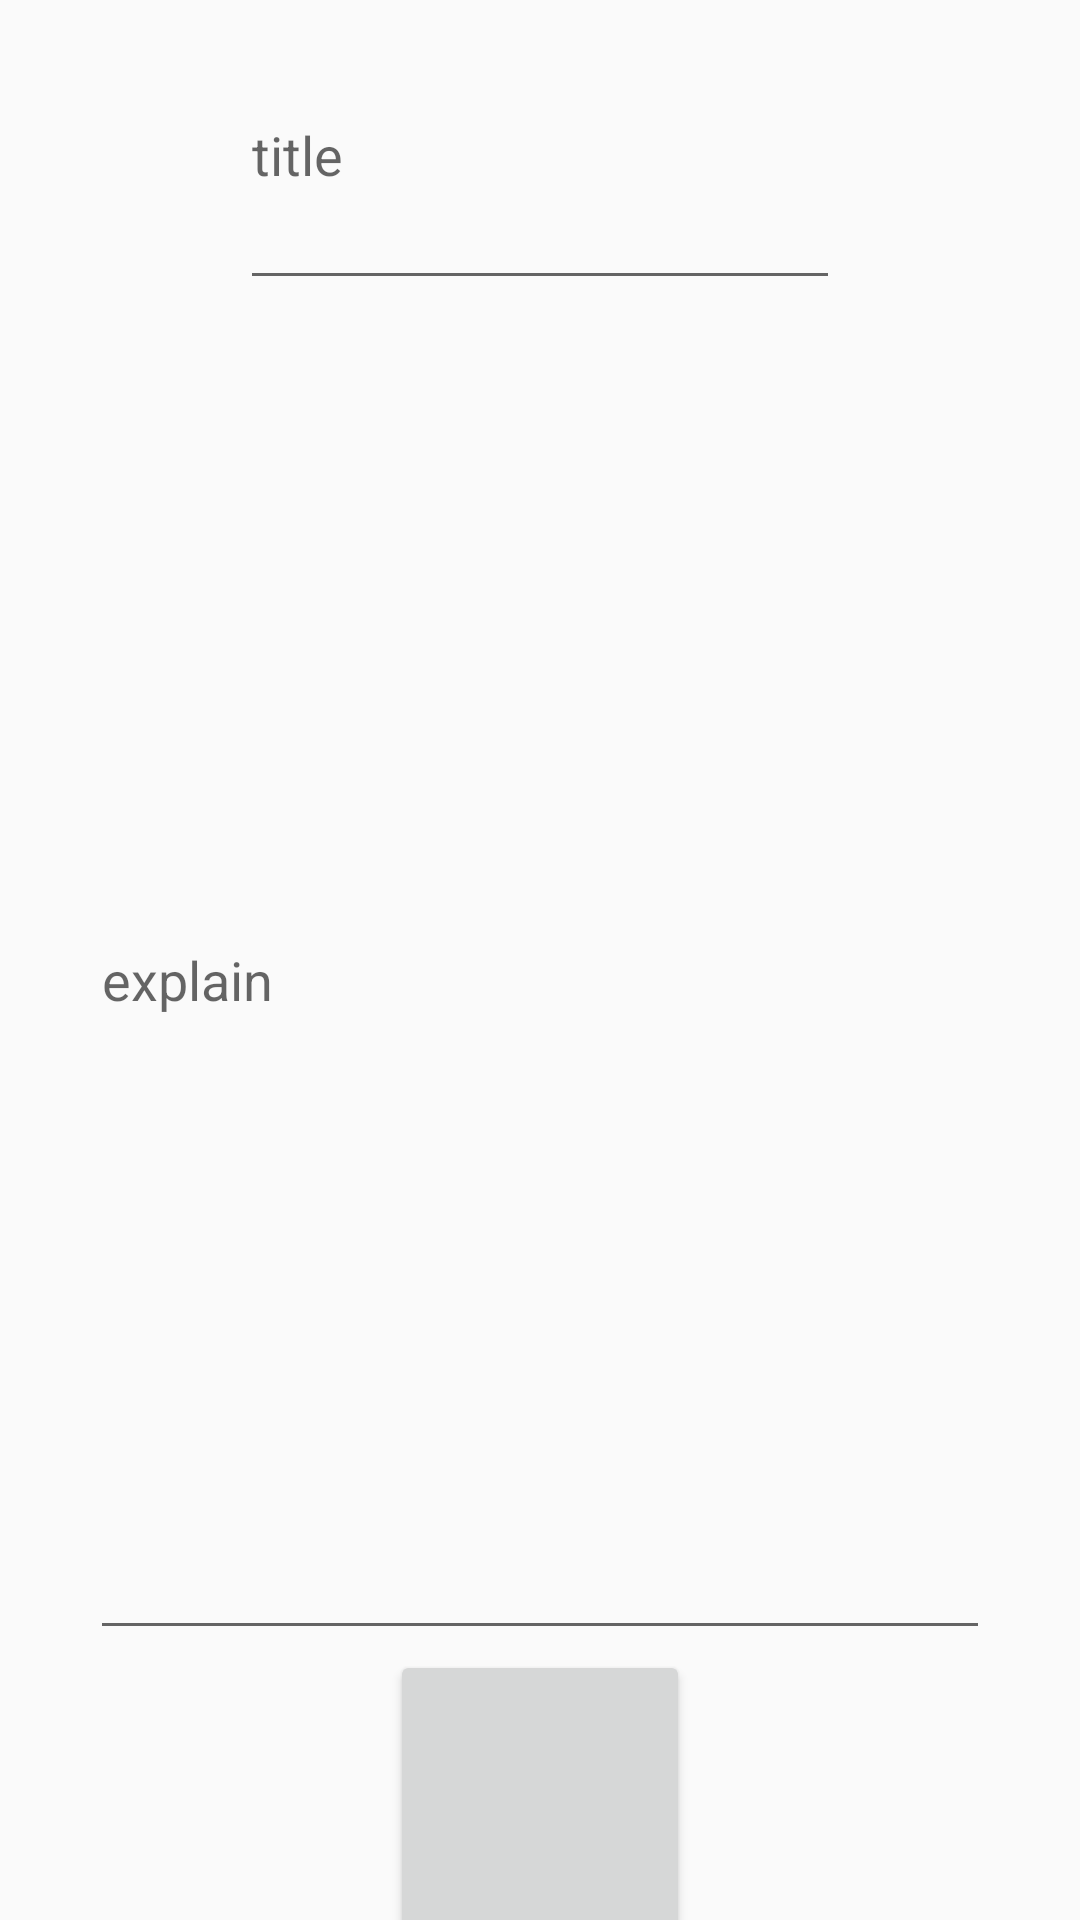

This screen was rendered from an Android layout file. Write that file and the resources it references.
<!-- AndroidManifest.xml: application theme Theme.AppCompat.Light.NoActionBar -->
<!-- res/layout/activity_upload_notice.xml -->
<?xml version="1.0" encoding="utf-8"?>
<LinearLayout xmlns:android="http://schemas.android.com/apk/res/android"
    xmlns:app="http://schemas.android.com/apk/res-auto"
    xmlns:tools="http://schemas.android.com/tools"
    android:layout_width="match_parent"
    android:layout_height="match_parent"
    tools:context=".navigation.administrator.UploadNoticeActivity"
    android:orientation="vertical">

    <EditText
        android:id="@+id/upload_title"
        android:layout_width="200dp"
        android:layout_height="100dp"
        android:hint="title"
        android:layout_gravity="center_horizontal"
        >

    </EditText>
    <EditText
        android:id="@+id/upload_explain"
        android:layout_width="300dp"
        android:layout_height="450dp"
        android:hint="explain"
        android:layout_gravity="center_horizontal"
        >


    </EditText>

    <Button
        android:id="@+id/upload_btn"
        android:layout_width="100dp"
        android:layout_height="100dp"
        android:layout_gravity="center_horizontal"
        />

</LinearLayout>
<!-- resources referenced by this layout -->
<resources>

</resources>
